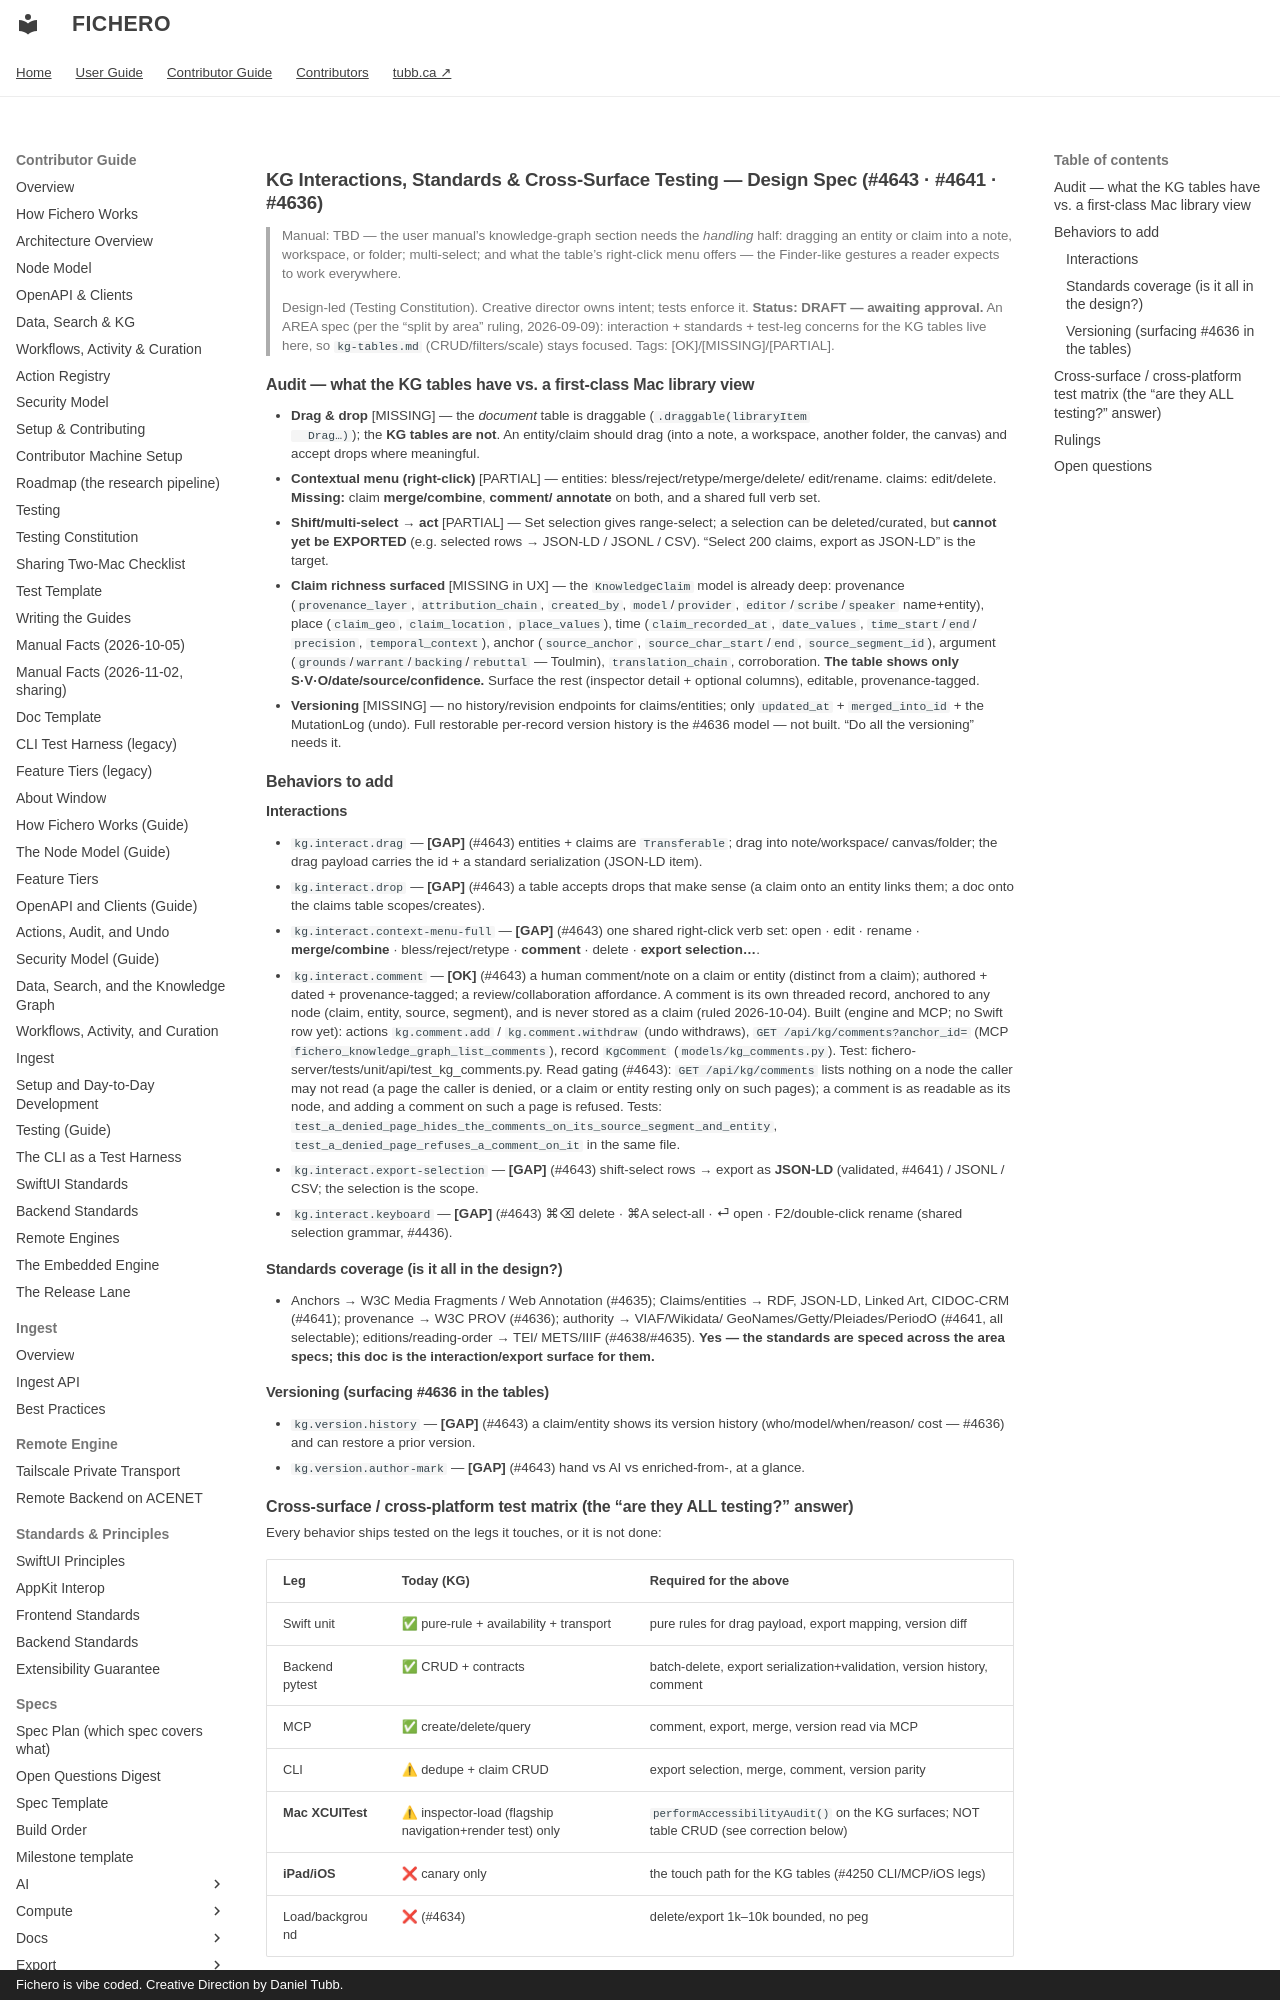

repository: dtubb/fichero · page: contributor_manual/specs/kg/kg-interactions/index.html · generator: mkdocs · copyright: Fichero is vibe coded. Creative Direction by Daniel Tubb.

# KG Interactions, Standards & Cross-Surface Testing — Design Spec (#4643 · #4641 · #4636)

> Manual: TBD — the user manual's knowledge-graph section needs the *handling* half: dragging an
> entity or claim into a note, workspace, or folder; multi-select; and what the table's right-click
> menu offers — the Finder-like gestures a reader expects to work everywhere.
>
> Design-led (Testing Constitution). Creative director owns intent; tests enforce it.
> **Status: DRAFT — awaiting approval.** An AREA spec (per the "split by area" ruling,
> 2026-09-09): interaction + standards + test-leg concerns for the KG tables live here, so
> `kg-tables.md` (CRUD/filters/scale) stays focused. Tags: [OK]/[MISSING]/[PARTIAL].

## Audit — what the KG tables have vs. a first-class Mac library view

- **Drag & drop** [MISSING] — the *document* table is draggable (`.draggable(libraryItem
  Drag…)`); the **KG tables are not**. An entity/claim should drag (into a note, a
  workspace, another folder, the canvas) and accept drops where meaningful.
- **Contextual menu (right-click)** [PARTIAL] — entities: bless/reject/retype/merge/delete/
  edit/rename. claims: edit/delete. **Missing:** claim **merge/combine**, **comment/
  annotate** on both, and a shared full verb set.
- **Shift/multi-select → act** [PARTIAL] — Set selection gives range-select; a selection
  can be deleted/curated, but **cannot yet be EXPORTED** (e.g. selected rows → JSON-LD /
  JSONL / CSV). "Select 200 claims, export as JSON-LD" is the target.
- **Claim richness surfaced** [MISSING in UX] — the `KnowledgeClaim` model is already deep:
  provenance (`provenance_layer`, `attribution_chain`, `created_by`, `model`/`provider`,
  `editor`/`scribe`/`speaker` name+entity), place (`claim_geo`, `claim_location`,
  `place_values`), time (`claim_recorded_at`, `date_values`, `time_start`/`end`/
  `precision`, `temporal_context`), anchor (`source_anchor`, `source_char_start`/`end`,
  `source_segment_id`), argument (`grounds`/`warrant`/`backing`/`rebuttal` — Toulmin),
  `translation_chain`, corroboration. **The table shows only S·V·O/date/source/confidence.**
  Surface the rest (inspector detail + optional columns), editable, provenance-tagged.
- **Versioning** [MISSING] — no history/revision endpoints for claims/entities; only
  `updated_at` + `merged_into_id` + the MutationLog (undo). Full restorable per-record
  version history is the #4636 model — not built. "Do all the versioning" needs it.

## Behaviors to add
